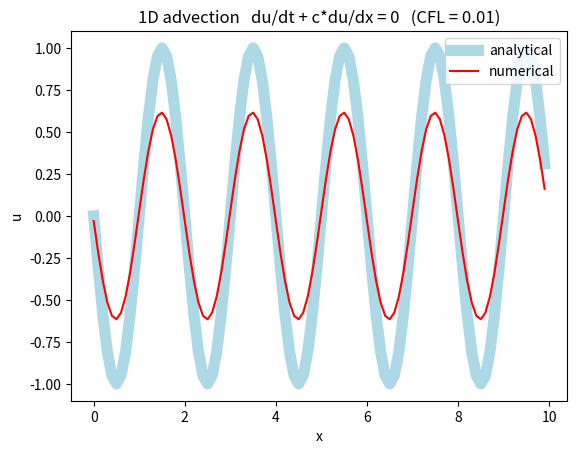

The matplotlib source for this figure:
# 1D linear advection: du/dt + c*du/dx = 0, first-order upwind (FTBS)
# Same code as my first script, just split into functions and with the bugs fixed.
# See BUGS.md for what was wrong and why.

import numpy as np
import matplotlib.pyplot as plt


def grid(L, nx):
    """nx points covering [0, L). Endpoint left out: on a ring x=L is x=0."""
    dx = L / nx
    x = np.zeros(nx)
    for i in range(nx):
        x[i] = i * dx
    return x, dx


def initial(x):
    """u(x,0) = sin(pi*x)"""
    return np.sin(np.pi * x)


def exact(x, c, t):
    """u(x,t) = sin(pi*(x - c*t)). Derived in theory/01-analytical-solution.md"""
    return np.sin(np.pi * (x - c * t))


def step(u_old, CFL):
    """One timestep. Every point is updated; point 0 takes its left
    neighbour from the end of the grid (periodic)."""
    nx = len(u_old)
    u_new = np.zeros(nx)
    for i in range(nx):
        if i == 0:
            left = nx - 1
        else:
            left = i - 1
        u_new[i] = u_old[i] - CFL * (u_old[i] - u_old[left])
    return u_new


def solve(u, CFL, nt):
    """March nt steps."""
    for n in range(nt):
        u = step(u, CFL)
    return u


def main():
    L, nx, nt, dt, c = 10.0, 100, 1000, 0.001, 1.0

    x, dx = grid(L, nx)
    CFL = c * dt / dx
    T = nt * dt
    print("c =", c, " dx =", dx, " dt =", dt, " CFL =", CFL, " T =", T)

    u = solve(initial(x), CFL, nt)
    s = exact(x, c, T)
    e = np.abs(s - u)          # absolute error, not signed

    print("numerical  max =", round(u.max(), 6), " min =", round(u.min(), 6))
    print("analytical max =", round(s.max(), 6), " min =", round(s.min(), 6))
    print("amplitude lost =", round(100 * (1 - u.max() / s.max()), 2), "%")
    print("max error      =", round(e.max(), 6))

    plt.plot(x, s, label="analytical", linewidth=8, color="lightblue")
    plt.plot(x, u, label="numerical", color="red")
    plt.title("1D advection   du/dt + c*du/dx = 0   (CFL = %g)" % CFL)
    plt.xlabel("x")
    plt.ylabel("u")
    plt.legend()
    plt.savefig("advection_1d.png", dpi=150)
    plt.show()


main()
